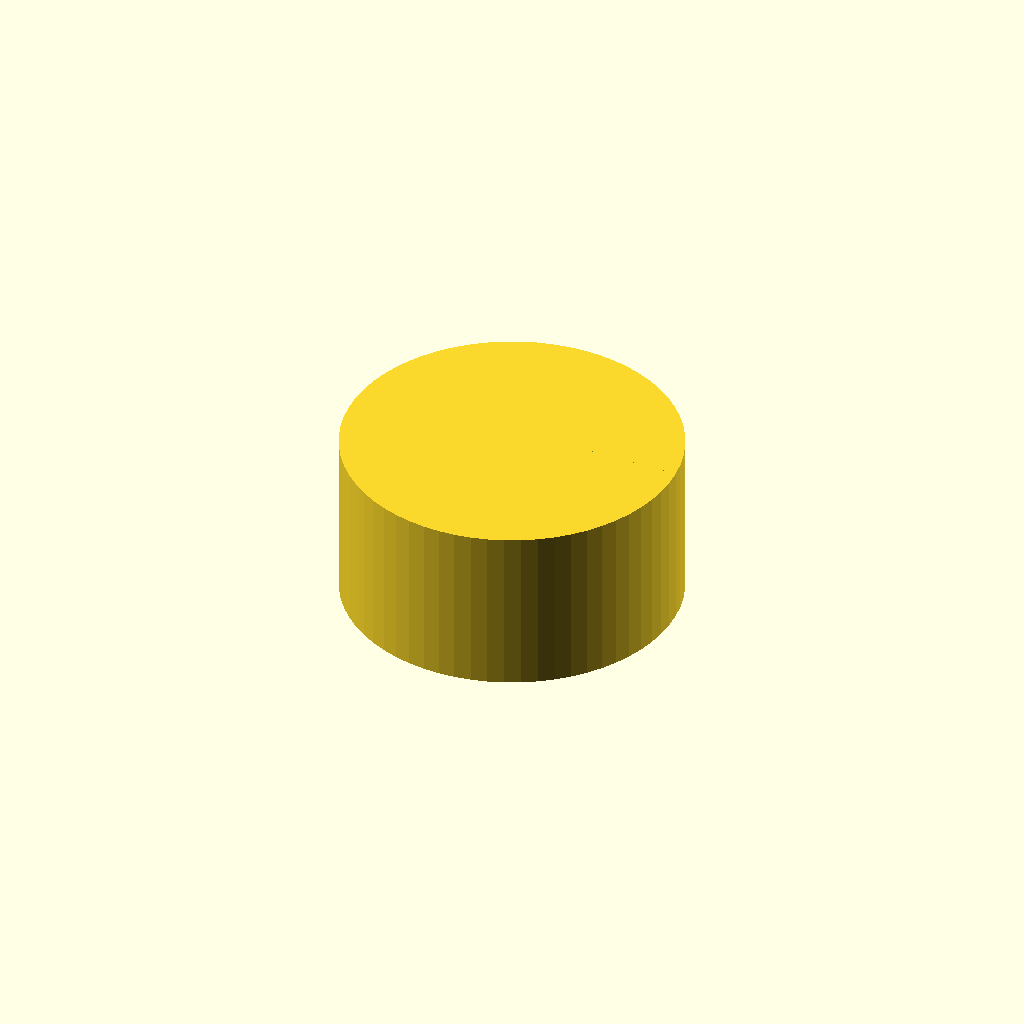
Cell 1: rendered with the file's own defaults.
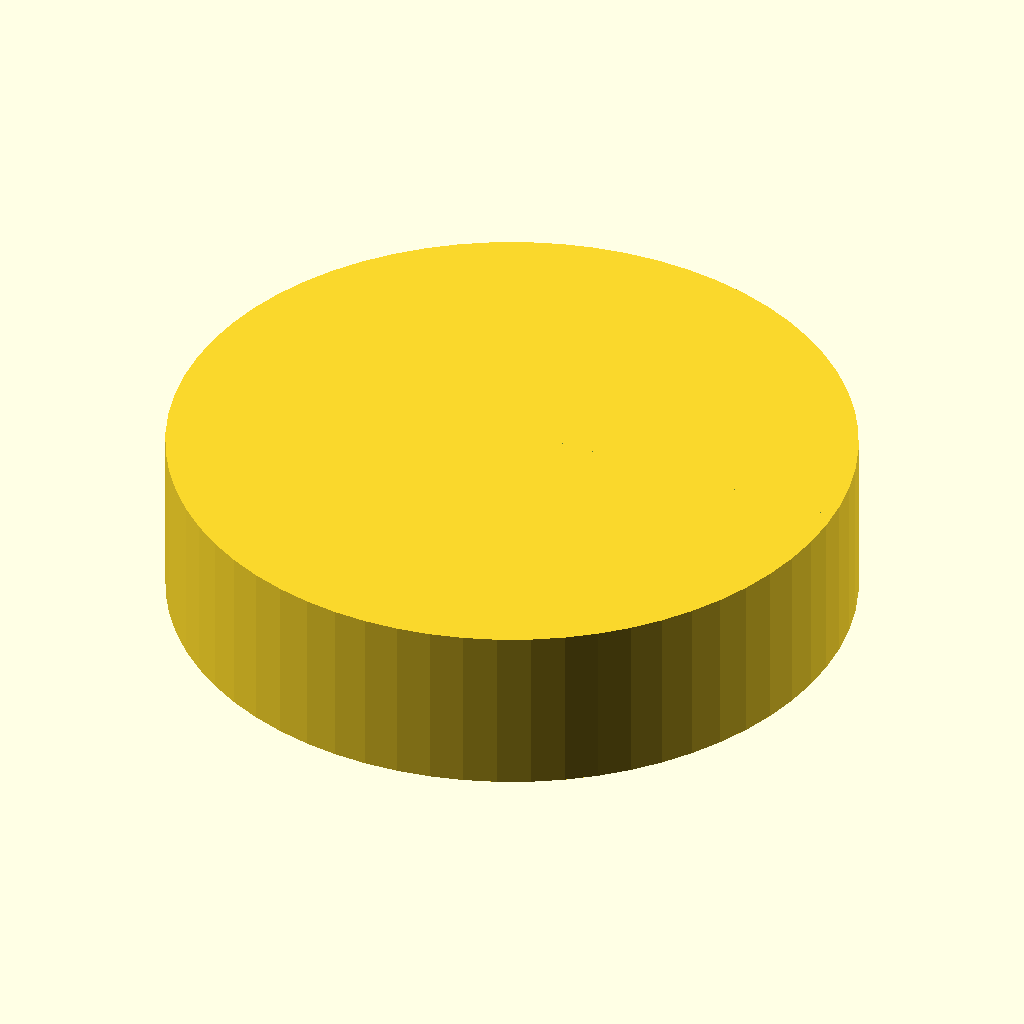
Cell 2 — knob_dia set to 60, the other parameters unchanged.
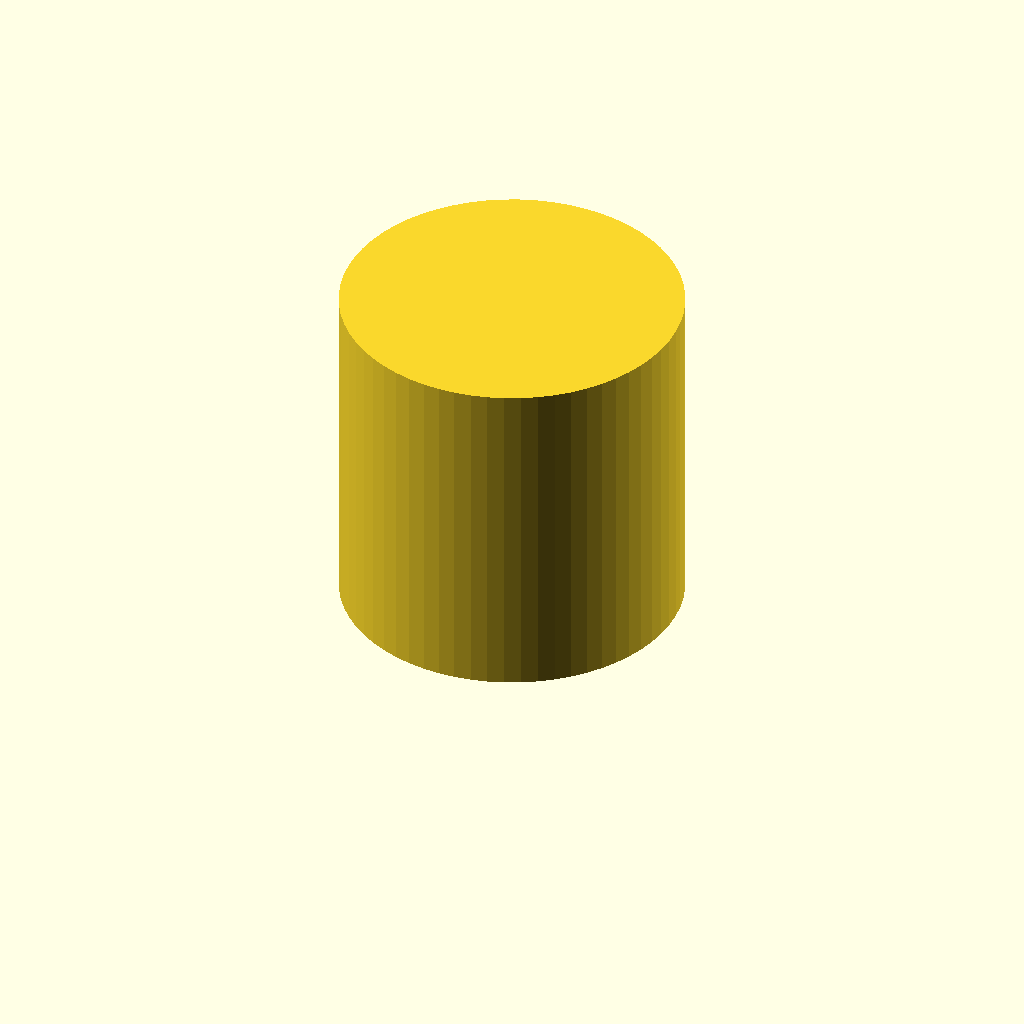
Cell 3: the same model with knob_h = 30.
All cells are drawn from one camera (rotation 55°, 0°, 25°, orthographic, colour scheme Cornfield), so only the parameter changes between them.
Source of the model, bench/results/main-tiiny/code/tiiny_deepreinforce-ai_Ornith-1.0-35B/dshaft_knob_6mm_s0_a0.scad:
// Replacement knob for hotplate stirrer
// D-shaft: 6 mm, Knob: 30 mm dia x 15 mm tall, printed with bottom face on bed (z=0)

// --- Knob outer dimensions ---
knob_dia = 30;           // Outer diameter of knob (mm)
knob_h = 15;             // Total height of knob (mm)
knob_r = knob_dia / 2;  // Outer radius

// --- D-shaft bore dimensions ---
shaft_dia = 6;           // Shaft diameter (mm)
bore_dia = 6.2;           // Bore diameter (slight clearance) (mm)
bore_r = bore_dia / 2;   // Bore radius
bore_depth = 12;         // Depth of blind bore from bottom (mm)
flat_to_opposite = 4.7;  // Distance from flat to opposite side of circle (mm)

// --- Grip grooves ---
num_grooves = 18;         // Number of vertical grip grooves
groove_dia = 2;           // Diameter of half-cylinder groove (mm)
groove_r = groove_dia / 2;

// --- Pointer groove ---
pointer_width = 1.5;      // Width of pointer groove (mm)
pointer_depth = 1;       // Depth of pointer groove (mm)

// --- Calculated values ---
// For D-shape: the flat is cut such that distance from flat to opposite side = 4.7 mm
// The circle has radius 3.1 mm. The flat is at distance (3.1 - (4.7 - 3.1)) = 1.5 mm from center
// So the flat is at x = 1.5 mm (if flat is on the right side)
flat_offset = bore_r - (flat_to_opposite - bore_r);  // Distance from center to flat

// Groove center is on outer surface, so groove center radius = knob_r
groove_center_r = knob_r;

// --- Build the knob ---
union() {
    // Main cylinder body
    cylinder(r = knob_r, h = knob_h, $fn = 64);
    
    // Add material for grip grooves (they are half-cylinders on the surface)
    for (i = [0 : num_grooves - 1]) {
        angle = i * 360 / num_grooves;
        translate([cos(angle) * groove_center_r, sin(angle) * groove_center_r, 0]) {
            rotate([0, 0, angle]) {
                // Half-cylinder groove: we'll subtract it later, but for union we need the full shape
                // Actually, we'll build the knob solid first, then subtract grooves
                // So we don't add anything here for grooves
            }
        }
    }
}

// --- Subtract features ---
difference() {
    // The main knob body (rebuild to ensure clean solid)
    union() {
        cylinder(r = knob_r, h = knob_h, $fn = 64);
    }
    
    // D-shaped blind bore from bottom (z=0)
    translate([0, 0, bore_depth - 0.01]) {
        // Cylinder part of bore
        cylinder(r = bore_r, h = 0.02, $fn = 64);
        
        // Cut the flat side: the flat is at x = flat_offset
        // We cut from x = flat_offset to x = bore_r + 0.01
        translate([flat_offset + 0.01, 0, 0]) {
            cube([bore_r + 0.01, bore_dia + 0.02, 0.02], center = [0, 0, 0]);
        }
    }
    
    // Vertical grip grooves (half-cylinders on outer surface)
    for (i = [0 : num_grooves - 1]) {
        angle = i * 360 / num_grooves;
        translate([cos(angle) * groove_center_r, sin(angle) * groove_center_r, 0]) {
            rotate([0, 0, angle]) {
                // Half-cylinder groove: cut from the outer surface inward
                // The groove is a half-cylinder with diameter groove_dia, centered on the surface
                // So it extends from r = knob_r - groove_r to r = knob_r + groove_r
                // But since it's a half-cylinder on the surface, we only cut the inner half
                // Actually, for a half-cylinder groove on the surface, the cut goes from the surface inward by groove_r
                translate([groove_r, 0, 0]) {
                    // Full cylinder, but we only want the half that cuts into the knob
                    // Since we're subtracting, we can use a full cylinder and it will only remove material where it overlaps
                    cylinder(r = groove_r, h = knob_h + 0.02, $fn = 32);
                }
            }
        }
    }
    
    // Pointer groove on top face
    // Runs from center to outer edge, on the same side as the flat of the D
    // The flat is on the right side (positive x), so pointer groove is along positive x-axis
    translate([0, 0, knob_h - pointer_depth]) {
        // Rectangular groove from center to edge
        translate([pointer_width / 2, 0, 0]) {
            cube([knob_r, pointer_width, pointer_depth + 0.01], center = [0, 0, 0]);
        }
    }
}
Customizer parameters (derived from the source; name, type, default, range or options):
knob_dia: number, default 30
knob_h: number, default 15
shaft_dia: number, default 6
bore_dia: number, default 6.2
bore_depth: number, default 12
flat_to_opposite: number, default 4.7
num_grooves: number, default 18
groove_dia: number, default 2
pointer_width: number, default 1.5
pointer_depth: number, default 1
